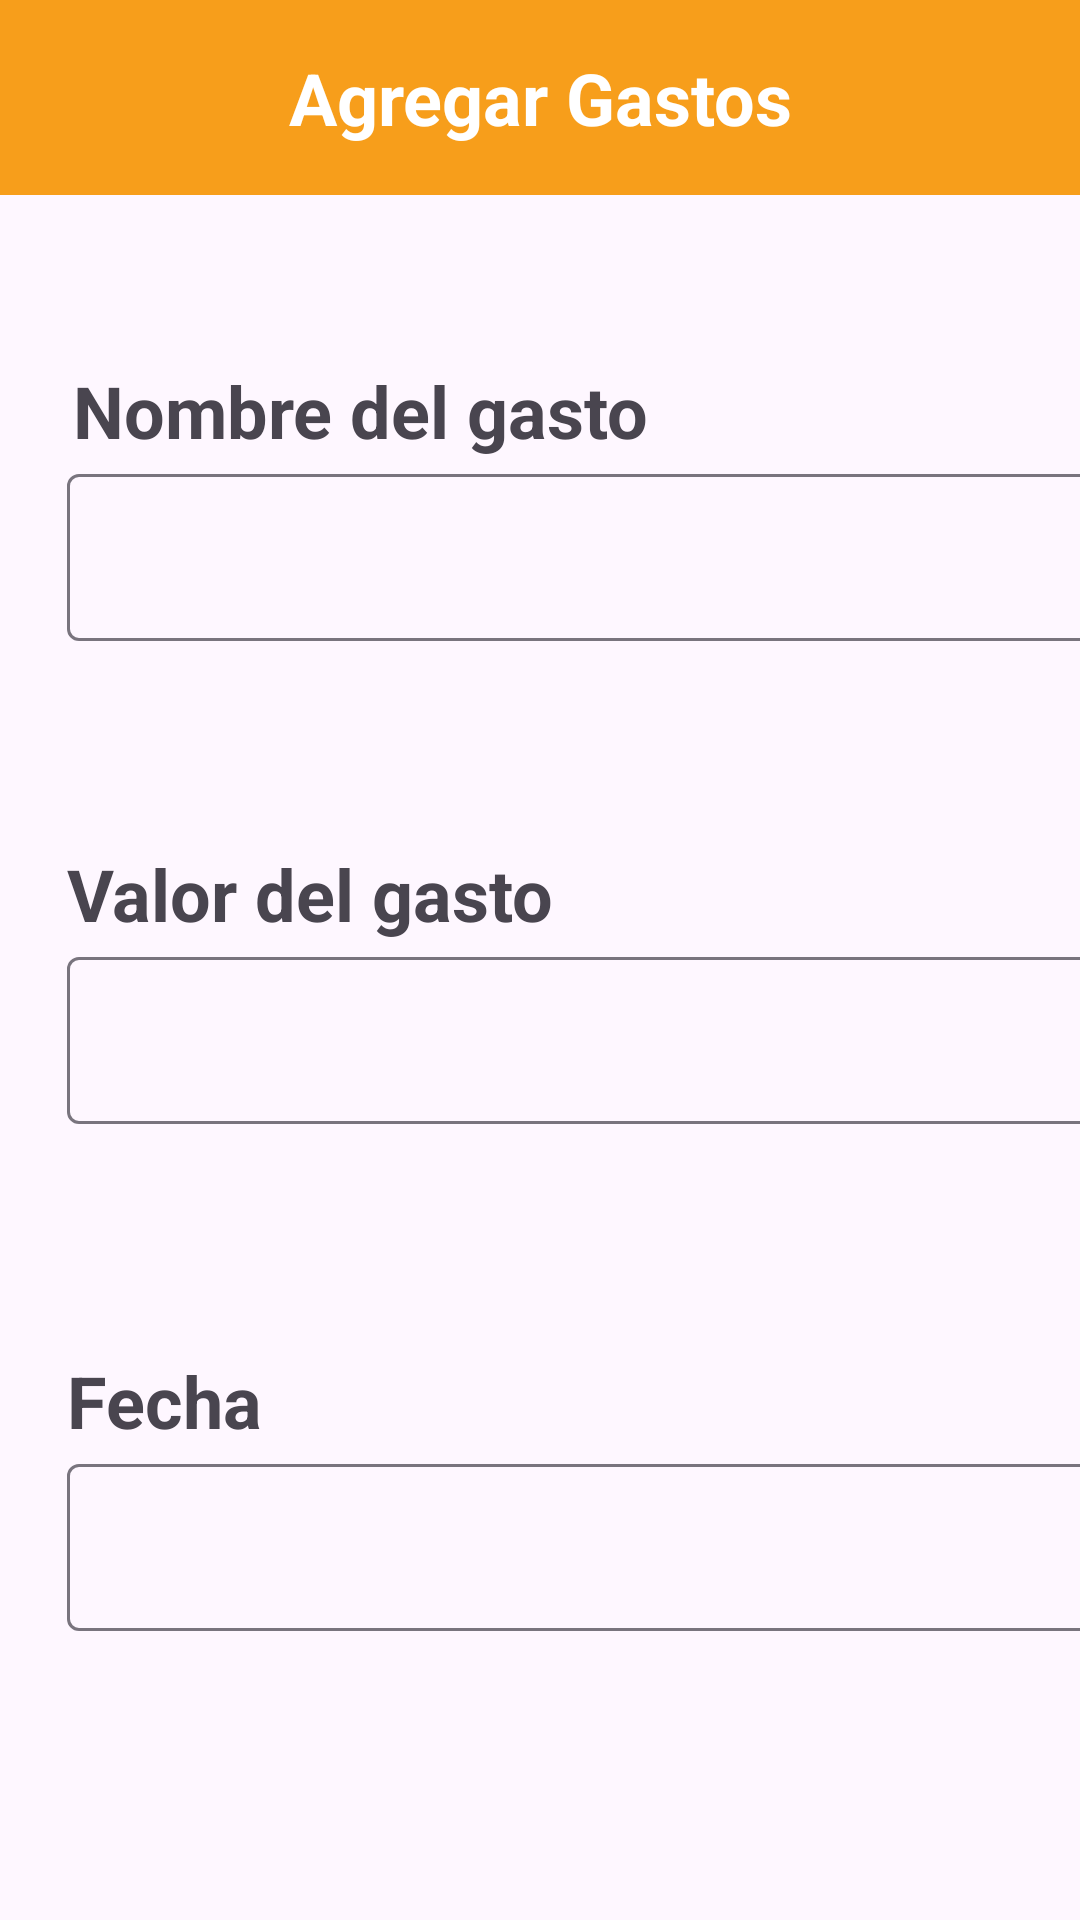

Android layout source for this screen:
<!-- AndroidManifest.xml: application theme Theme.FinanciaT -->
<!-- res/layout/activity_agregar_gasto.xml -->
<?xml version="1.0" encoding="utf-8"?>
<androidx.coordinatorlayout.widget.CoordinatorLayout xmlns:android="http://schemas.android.com/apk/res/android"
    xmlns:app="http://schemas.android.com/apk/res-auto"
    xmlns:tools="http://schemas.android.com/tools"
    android:id="@+id/main"
    android:layout_width="match_parent"
    android:layout_height="match_parent"
    tools:context=".AgregarGasto">

    <com.google.android.material.appbar.AppBarLayout
        android:id="@+id/appbar"

        android:layout_width="match_parent"
        android:layout_height="65dp"
        android:background="#F79E1B">

        <ImageView
            android:id="@+id/btn_volver_home"
            android:layout_width="35dp"
            android:layout_height="match_parent"
            android:layout_marginLeft="10dp"
            android:contentDescription="arrow back"
            app:srcCompat="@drawable/baseline_arrow_back_ios_24" />

    </com.google.android.material.appbar.AppBarLayout>

    <LinearLayout
        android:layout_width="match_parent"
        android:layout_height="731dp">

        <LinearLayout
            android:id="@+id/main"
            android:layout_width="match_parent"
            android:layout_height="wrap_content"
            android:orientation="vertical">

            <LinearLayout
                android:layout_width="match_parent"
                android:layout_height="118dp"
                android:gravity="bottom|center_vertical"
                android:orientation="vertical" />

            <androidx.constraintlayout.widget.ConstraintLayout
                android:id="@+id/linearLayout"
                android:layout_width="396dp"
                android:layout_height="161dp"
                app:layout_constraintEnd_toEndOf="parent"
                app:layout_constraintHorizontal_bias="0.5"
                app:layout_constraintStart_toStartOf="parent"
                tools:layout_editor_absoluteY="112dp">

                <TextView
                    android:id="@+id/textoFechaGasto"
                    android:layout_width="wrap_content"
                    android:layout_height="32dp"
                    android:text="Nombre del gasto"
                    android:textAlignment="textStart"
                    android:textSize="24sp"
                    android:textStyle="bold"
                    app:layout_constraintBottom_toBottomOf="parent"
                    app:layout_constraintEnd_toEndOf="parent"
                    app:layout_constraintHorizontal_bias="0.12"
                    app:layout_constraintStart_toStartOf="parent"
                    app:layout_constraintTop_toTopOf="parent"
                    app:layout_constraintVertical_bias="0.01999998" />

                <com.google.android.material.textfield.TextInputLayout
                    android:layout_width="wrap_content"
                    android:layout_height="wrap_content"
                    app:layout_constraintEnd_toEndOf="parent"
                    app:layout_constraintHorizontal_bias="0.43"
                    app:layout_constraintStart_toStartOf="parent"
                    app:layout_constraintTop_toBottomOf="@+id/textoFechaGasto">

                    <com.google.android.material.textfield.TextInputEditText
                        android:id="@+id/input_nombre_gasto"
                        android:layout_width="344dp"
                        android:layout_height="wrap_content" />
                </com.google.android.material.textfield.TextInputLayout>

            </androidx.constraintlayout.widget.ConstraintLayout>

            <androidx.constraintlayout.widget.ConstraintLayout
                android:id="@+id/linearLayout"
                android:layout_width="396dp"
                android:layout_height="170dp"
                tools:layout_editor_absoluteY="112dp">

                <TextView
                    android:id="@+id/textoFechaGasto"
                    android:layout_width="wrap_content"
                    android:layout_height="32dp"
                    android:text="Valor del gasto"
                    android:textAlignment="textStart"
                    android:textSize="24sp"
                    android:textStyle="bold"
                    app:layout_constraintBottom_toBottomOf="parent"
                    app:layout_constraintEnd_toEndOf="parent"
                    app:layout_constraintHorizontal_bias="0.0"
                    app:layout_constraintStart_toStartOf="@+id/TextInputLayout"
                    app:layout_constraintTop_toTopOf="parent"
                    app:layout_constraintVertical_bias="0.01999998" />

                <com.google.android.material.textfield.TextInputLayout
                    android:id="@+id/TextInputLayout"
                    android:layout_width="wrap_content"
                    android:layout_height="wrap_content"
                    app:layout_constraintEnd_toEndOf="parent"
                    app:layout_constraintHorizontal_bias="0.43"
                    app:layout_constraintStart_toStartOf="parent"
                    app:layout_constraintTop_toBottomOf="@+id/textoFechaGasto">

                    <com.google.android.material.textfield.TextInputEditText
                        android:id="@+id/input_vlr_gasto"
                        android:layout_width="344dp"
                        android:layout_height="wrap_content" />
                </com.google.android.material.textfield.TextInputLayout>

            </androidx.constraintlayout.widget.ConstraintLayout>

            <androidx.constraintlayout.widget.ConstraintLayout
                android:id="@+id/linearLayout"
                android:layout_width="396dp"
                android:layout_height="115dp"
                app:layout_constraintEnd_toEndOf="parent"
                app:layout_constraintHorizontal_bias="0.5"
                app:layout_constraintStart_toStartOf="parent"
                tools:layout_editor_absoluteY="112dp">

                <TextView
                    android:id="@+id/textoFechaGasto"
                    android:layout_width="wrap_content"
                    android:layout_height="32dp"
                    android:text="Fecha"
                    android:textAlignment="textStart"
                    android:textSize="24sp"
                    android:textStyle="bold"
                    app:layout_constraintBottom_toBottomOf="parent"
                    app:layout_constraintEnd_toEndOf="parent"
                    app:layout_constraintHorizontal_bias="0.0"
                    app:layout_constraintStart_toStartOf="@+id/TextInputLayout"
                    app:layout_constraintTop_toTopOf="parent"
                    app:layout_constraintVertical_bias="0.01999998" />

                <com.google.android.material.textfield.TextInputLayout
                    android:id="@+id/TextInputLayout"
                    android:layout_width="wrap_content"
                    android:layout_height="wrap_content"
                    app:layout_constraintEnd_toEndOf="parent"
                    app:layout_constraintHorizontal_bias="0.43"
                    app:layout_constraintStart_toStartOf="parent"
                    app:layout_constraintTop_toBottomOf="@+id/textoFechaGasto">

                    <com.google.android.material.textfield.TextInputEditText
                        android:id="@+id/input_fecha_gasto"
                        android:layout_width="344dp"
                        android:layout_height="wrap_content" />
                </com.google.android.material.textfield.TextInputLayout>

            </androidx.constraintlayout.widget.ConstraintLayout>

            <androidx.constraintlayout.widget.ConstraintLayout
                android:id="@+id/linearLayout2"
                android:layout_width="match_parent"
                android:layout_height="197dp">

                <Button
                    android:id="@+id/btn_agregar_gasto"
                    android:layout_width="360dp"
                    android:layout_height="65dp"
                    android:layout_marginStart="24dp"
                    android:layout_marginEnd="24dp"
                    android:backgroundTint="#FF9800"
                    android:text="Agregar Gasto"
                    android:textSize="20sp"
                    android:textStyle="bold"
                    app:layout_constraintBottom_toBottomOf="parent"
                    app:layout_constraintEnd_toEndOf="parent"
                    app:layout_constraintHorizontal_bias="0.0"
                    app:layout_constraintStart_toStartOf="parent"
                    app:layout_constraintTop_toTopOf="parent"
                    app:layout_constraintVertical_bias="0.738" />
            </androidx.constraintlayout.widget.ConstraintLayout>

        </LinearLayout>
    </LinearLayout>

    <TextView
        android:id="@+id/textView"
        android:layout_width="345dp"
        android:layout_height="wrap_content"
        android:text="Agregar Gastos"
        android:textAlignment="center"
        android:textColor="#FFFFFF"
        android:textSize="24sp"
        android:textStyle="bold"
        app:layout_anchor="@+id/appbar"
        app:layout_anchorGravity="center" />

</androidx.coordinatorlayout.widget.CoordinatorLayout>
<!-- resources referenced by this layout -->
<resources>
  <style name="Theme.FinanciaT" parent="Base.Theme.FinanciaT" />
  <style name="Base.Theme.FinanciaT" parent="Theme.Material3.DayNight.NoActionBar">
          
          
      </style>
</resources>
